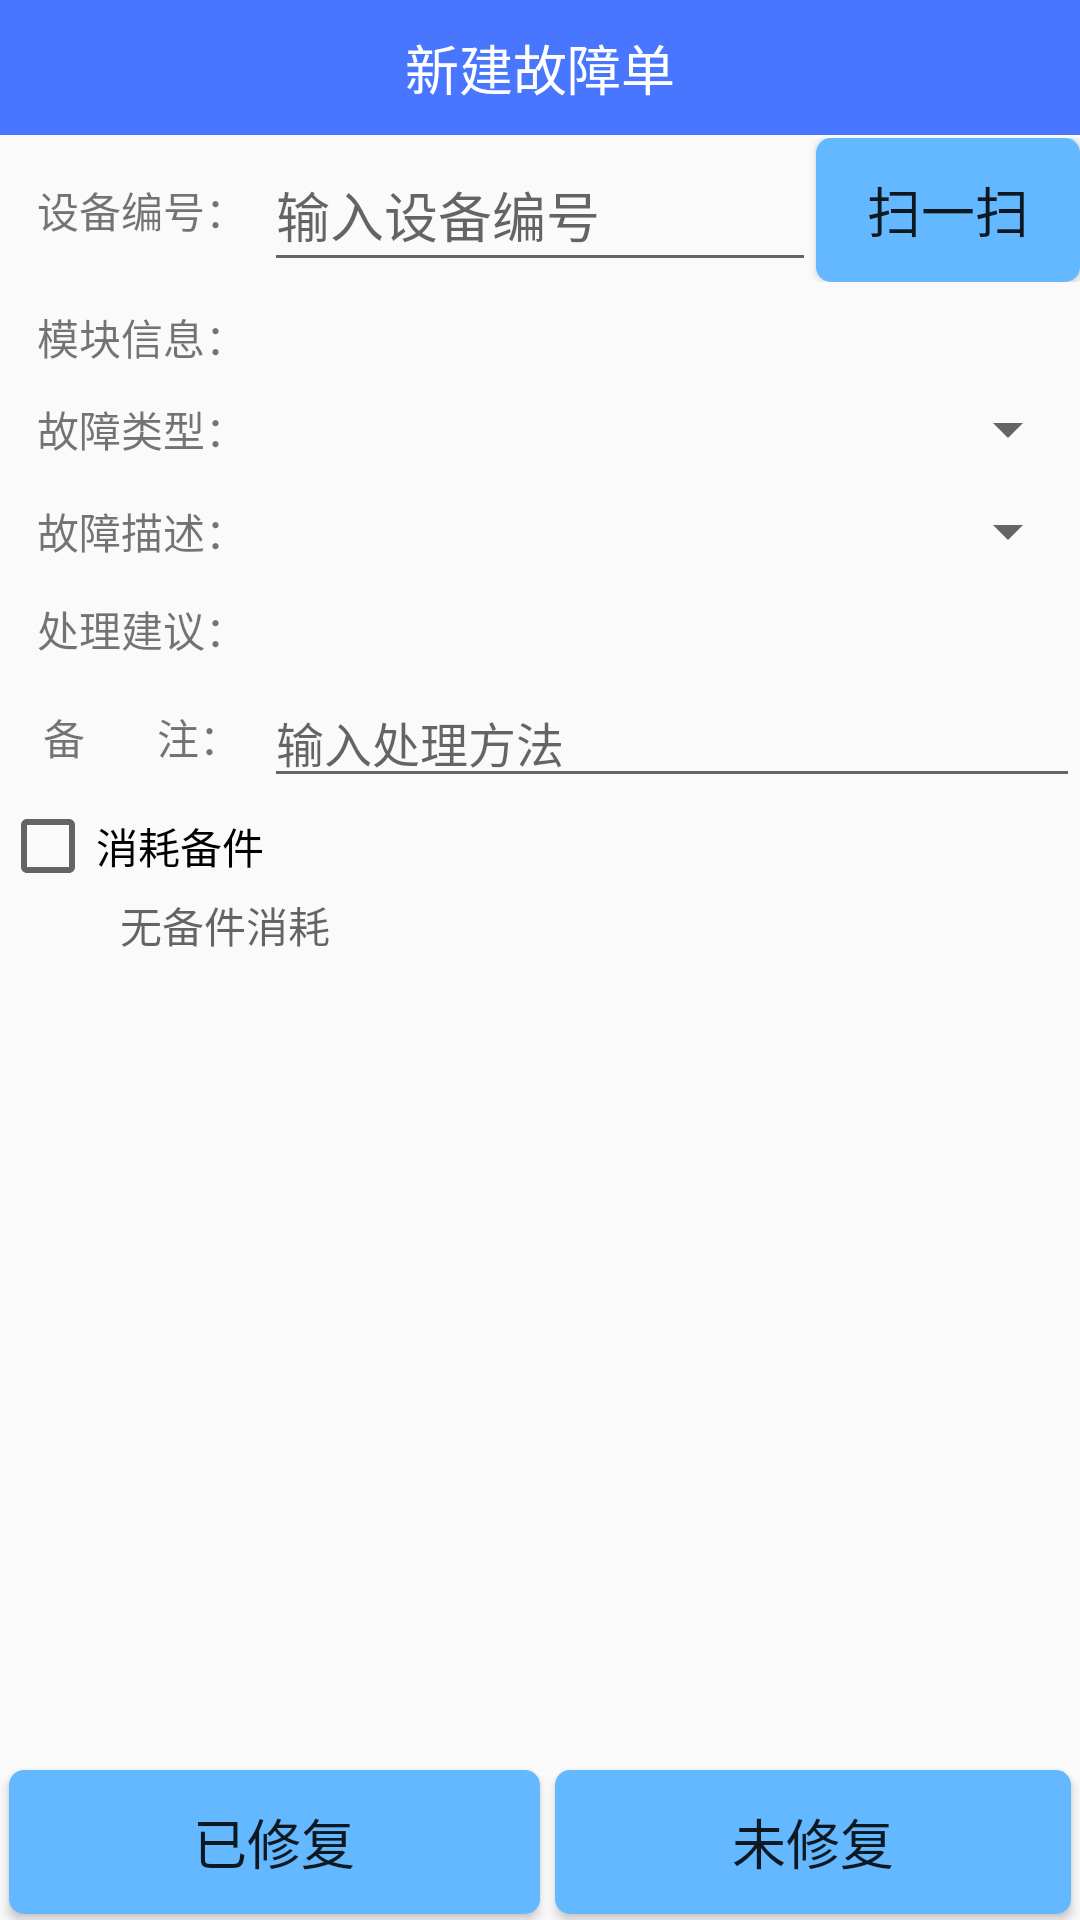

Here is an Android app screen rendered from its layout file. Give the layout XML and the strings, colors and styles it references.
<!-- AndroidManifest.xml: application theme AppTheme -->
<!-- res/layout/activity_create_fault.xml -->
<LinearLayout xmlns:android="http://schemas.android.com/apk/res/android"
	android:layout_width="match_parent"
	android:layout_height="match_parent"
	android:orientation="vertical">

    <RelativeLayout xmlns:android="http://schemas.android.com/apk/res/android"
        android:layout_width="match_parent"
        android:layout_height="45dp"
        android:background="@color/colorPrimary">

        <TextView
            android:layout_width="match_parent"
            android:layout_height="wrap_content"
            android:gravity="center_vertical|center"
            android:text="新建故障单"
            android:layout_centerVertical="true"
            android:textColor="#ffffff"
            android:textSize="18sp" />
    </RelativeLayout>

	<TableLayout
		android:id="@+id/tilte"
		android:layout_width="match_parent"
		android:layout_height="wrap_content"
		android:layout_gravity="center">

		<TableRow android:paddingTop="1dp">
			<TextView
				android:layout_width="match_parent"
				android:layout_height="match_parent"
				android:gravity="center_vertical|center"
				android:text="&#160;&#160;设备编号：" />
			<EditText
				android:id="@+id/equipmentID"
				android:layout_width="match_parent"
				android:layout_height="match_parent"
				android:layout_weight="1"
				android:gravity="center|left"
				android:digits="1234567890-"
				android:maxLength="10"
				android:hint="输入设备编号" />
            <Button
                android:id="@+id/scanEquipmentID"
                android:layout_width="match_parent"
                android:layout_height="wrap_content"
                android:textSize="18dp"
                android:background="@drawable/shape_button"
                android:text="扫一扫" />
		</TableRow>

		<TableRow>
			<TextView
				android:layout_width="match_parent"
				android:layout_height="match_parent"
				android:gravity="center_vertical|center"
				android:text="&#160;&#160;模块信息：" />
			<TextView
				android:id="@+id/equipmentInfo"
				android:layout_width="match_parent"
				android:layout_height="wrap_content"
				android:layout_weight="1"
                android:paddingTop="18dp"/>
		</TableRow>

		<TableRow>
			<TextView
				android:layout_width="match_parent"
				android:layout_height="match_parent"
                android:gravity="center_vertical|center"
				android:text="&#160;&#160;故障类型：" />
			
			<Spinner
				android:id="@+id/spin_sparepartType"
				android:layout_width="match_parent"
				android:layout_height="wrap_content"
				android:layout_weight="1"
				android:textSize="14sp" />
		</TableRow>

		<TableRow
			android:paddingTop="@dimen/activity_paddingTop_10dp" >
			<TextView
				android:layout_width="match_parent"
				android:layout_height="match_parent"
                android:gravity="center_vertical|center"
				android:text="&#160;&#160;故障描述：" />
			
			<Spinner
				android:id="@+id/spin_sparepartInfo"
				android:layout_width="match_parent"
				android:layout_height="wrap_content"
				android:layout_weight="1"
				android:maxLines="2"
				android:textSize="14sp" />
		</TableRow>

		<TableRow
			android:paddingTop="@dimen/activity_paddingTop_10dp" >
			<TextView
				android:layout_height="match_parent"
                android:gravity="center_vertical|center"
				android:text="&#160;&#160;处理建议：" />
			<TextView
				android:id="@+id/handleSuggest"
				android:layout_width="match_parent"
				android:layout_height="wrap_content"
				android:layout_weight="1"
                android:textSize="16sp" />
		</TableRow>

		<TableRow
			android:paddingTop="5dp" >
			<TextView
				android:layout_height="match_parent"
                android:gravity="center_vertical|center"
				android:text="&#160;&#160;备&#160;&#160;&#160;&#160;&#160;&#160;&#160;&#160;注：" />
			<EditText
				android:id="@+id/comments"
				android:layout_height="wrap_content"
				android:layout_weight="1"
				android:maxLines="7"
				android:textSize="16sp"
				android:gravity="left|top"
				android:hint="输入处理方法" />
		</TableRow>

        <TableRow>
            <CheckBox
                android:id="@+id/useSparepart"
                android:layout_height="wrap_content"
                android:layout_weight="1"
                android:text="消耗备件" />
		</TableRow>
		<TextView
			android:id="@+id/sparepartInfo"
			android:layout_width="match_parent"
			android:layout_height="wrap_content"
			android:textSize="14sp"
			android:hint="无备件消耗"
			android:layout_below="@+id/tilte"
			android:layout_alignParentStart="true"
			android:layout_marginStart="40dp"
			android:layout_above="@+id/linearLayout" />
	</TableLayout>

	<LinearLayout
		android:layout_width="match_parent"
		android:layout_height="wrap_content"
		android:orientation="horizontal"
        android:layout_alignParentBottom="true"
        android:layout_alignParentStart="true"
		android:id="@+id/linearLayout"
		android:layout_weight="1">

		<Button
			android:id="@+id/repairOk"
			android:layout_width="match_parent"
			android:layout_height="wrap_content"
			android:layout_gravity="bottom"
			android:layout_marginLeft="3dp"
            android:layout_marginBottom="1dp"
            android:background="@drawable/shape_button"
			android:layout_weight="1"
			android:textSize="18dp"
			android:text="已修复" />
		<Button
			android:id="@+id/repairNg"
			android:layout_width="match_parent"
			android:layout_height="wrap_content"
			android:layout_gravity="bottom"
			android:layout_marginRight="3dp"
            android:layout_marginLeft="5dp"
            android:layout_marginBottom="1dp"
            android:background="@drawable/shape_button"
			android:layout_weight="1"
			android:textSize="18dp"
			android:text="未修复" />
	</LinearLayout>

</LinearLayout>
<!-- resources referenced by this layout -->
<resources>
  <color name="colorPrimary">#4876FF</color>
  <dimen name="activity_paddingTop_10dp">10dp</dimen>
  <!-- drawable shape_button (drawable) -->
  <?xml version="1.0" encoding="UTF-8"?>
  <shape
      xmlns:android="http://schemas.android.com/apk/res/android"
      android:shape="rectangle">
      
      <solid android:color="#63B8FF" />
      
      
      <corners android:radius="5dip" />
  
      
      <padding
          android:left="10dp"
          android:top="10dp"
          android:right="10dp"
          android:bottom="10dp"
          />
  </shape>
  <style name="AppTheme" parent="Theme.AppCompat.Light.NoActionBar">
          
          <item name="colorPrimary">@color/colorPrimary</item>
          <item name="colorPrimaryDark">@color/colorPrimaryDark</item>
          <item name="colorAccent">@color/colorAccent</item>
          <item name="actionOverflowMenuStyle">@style/OverflowMenuStyle</item>
      </style>
  <color name="colorPrimaryDark">#303F9F</color>
  <color name="colorAccent">#FF4081</color>
  <style name="OverflowMenuStyle" parent="@style/Widget.AppCompat.PopupMenu.Overflow">
          
          <item name="overlapAnchor">false</item>
          
          <item name="android:background">@color/colorPrimary</item>
          
          <item name="android:dropDownVerticalOffset">5dp</item>
          
          <item name="android:dropDownHorizontalOffset">-1dp</item>
          
          <item name="android:textColor">#FFFFFF</item>
          
          <item name="android:dropDownListViewStyle">@style/dropDownStyle</item>
          <item name="dropDownListViewStyle">@style/dropDownStyle</item>
      </style>
  <style name="dropDownStyle" parent="android:style/Widget.Holo.ListView.DropDown">
          
          
          
          <item name="android:divider">#FFFFFF</item>
          
          <item name="android:dividerHeight">0.5dp</item>
      </style>
</resources>
